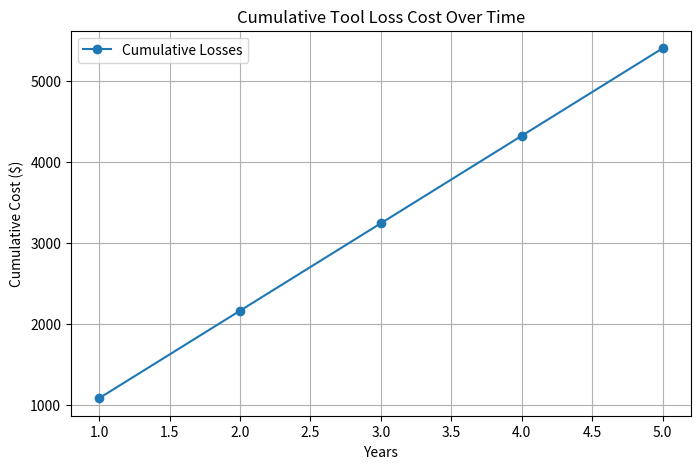
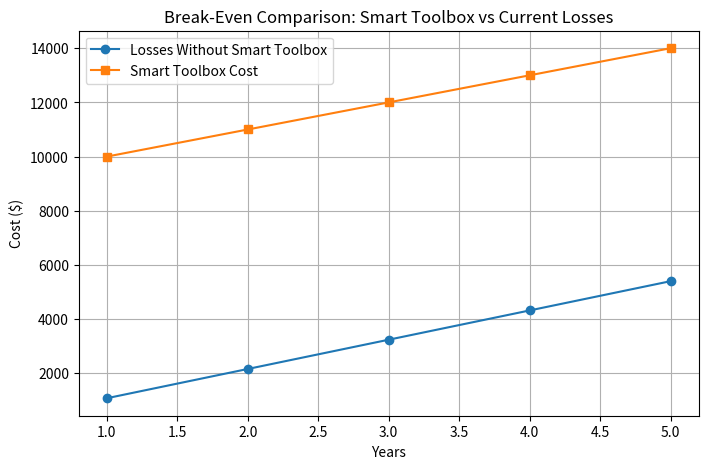

Write the Python code that produced these figures, in order.
import matplotlib.pyplot as plt
import numpy as np

# toolbox inventory estimate
num_tools = 300
toolbox_value = 4655

# tool loss assumptions -- need to replace
tools_lost_per_month = 3

avg_tool_cost = 30

# smart toolbox costs -- need to replace
smart_toolbox_cost = 10000
annual_maintenance = 1000

# usage/time period
years = 5

# annual losses with current toolbox
annual_loss_cost = tools_lost_per_month * 12 * avg_tool_cost

# cumulative losses (years)
cumulative_losses = np.cumsum([annual_loss_cost] * years)

# smart toolbox cumulative cost
smart_costs = [smart_toolbox_cost + annual_maintenance * i for i in range(years)]

# ROI after x years
roi = ((cumulative_losses[-1] - smart_costs[-1]) / smart_costs[-1]) * 100

# break-even point
break_even_year = None
for i in range(years):
    if smart_costs[i] <= cumulative_losses[i]:
        break_even_year = i + 1
        break

print("COST-BENEFIT SUMMARY")
print("Annual tool loss cost: $" + format(annual_loss_cost, ",.2f"))
print("5-year cumulative loss (no tracking): $" + format(cumulative_losses[-1], ",.2f"))
print("5-year smart toolbox cost: $" + format(smart_costs[-1], ",.2f"))
print("ROI over " + str(years) + " years: " + format(roi, ".2f") + "%")

if break_even_year:
    print("Break-even point: Year " + str(break_even_year))
else:
    print("Break-even point not reached within evaluation period.")

# cumulative loss line graph
plt.figure(figsize=(8, 5))
plt.plot(range(1, years + 1), cumulative_losses, marker="o", label="Cumulative Losses")
plt.title("Cumulative Tool Loss Cost Over Time")
plt.xlabel("Years")
plt.ylabel("Cumulative Cost ($)")
plt.grid(True)
plt.legend()
plt.savefig("cumulative_loss_cost.png")
plt.close()

# smart toolbox vs. current system (break-even)
plt.figure(figsize=(8, 5))
plt.plot(range(1, years + 1), cumulative_losses, marker="o", label="Losses Without Smart Toolbox")
plt.plot(range(1, years + 1), smart_costs, marker="s", label="Smart Toolbox Cost")
plt.title("Break-Even Comparison: Smart Toolbox vs Current Losses")
plt.xlabel("Years")
plt.ylabel("Cost ($)")
plt.grid(True)
plt.legend()
plt.savefig("break_even_comparison.png")
plt.close()
